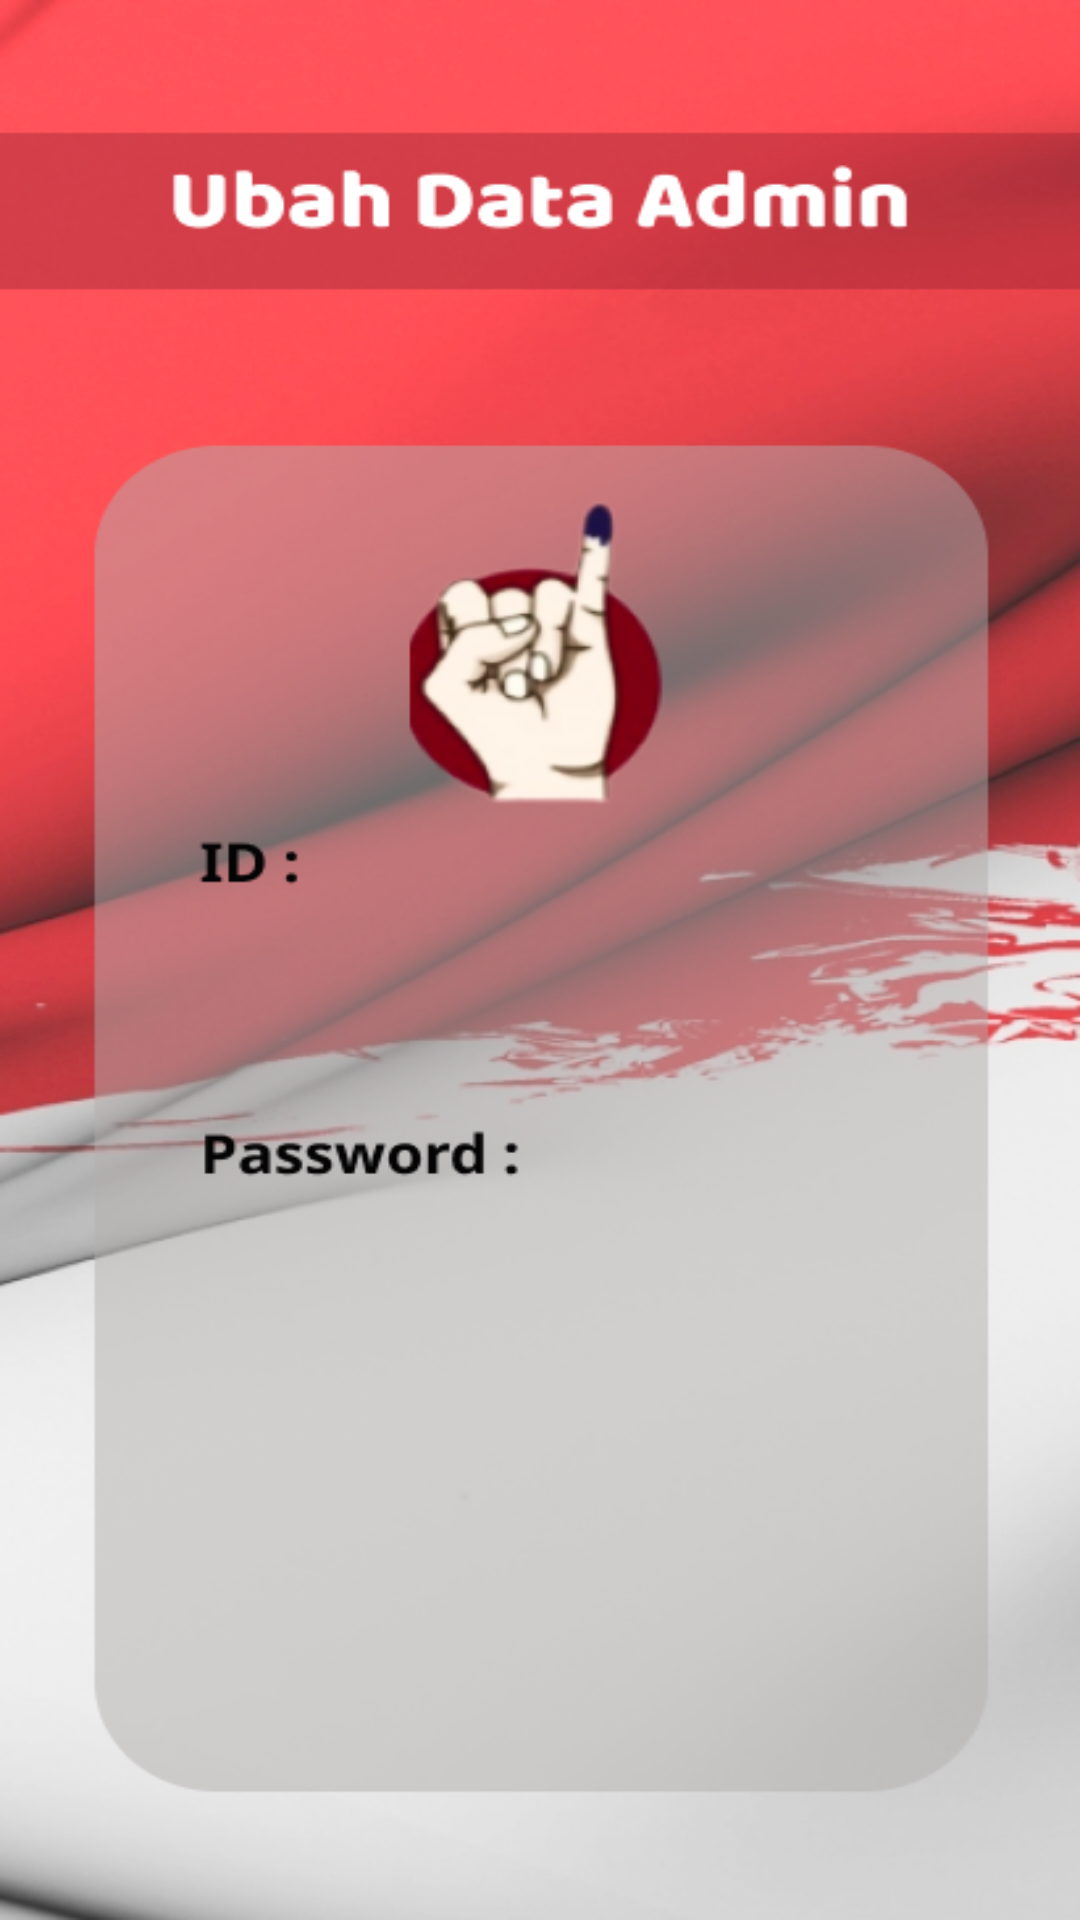

Layout XML and referenced resources for this Android screen:
<!-- AndroidManifest.xml: application theme Theme.RWQu -->
<!-- res/layout/activity_data_admin.xml -->
<?xml version="1.0" encoding="utf-8"?>
<androidx.constraintlayout.widget.ConstraintLayout xmlns:android="http://schemas.android.com/apk/res/android"
    xmlns:app="http://schemas.android.com/apk/res-auto"
    xmlns:tools="http://schemas.android.com/tools"
    android:layout_width="match_parent"
    android:layout_height="match_parent"
    android:background="@drawable/DataAdmin"
    tools:context=".DataAdmin">

</androidx.constraintlayout.widget.ConstraintLayout>
<!-- resources referenced by this layout -->
<resources>
  <!-- drawable DataAdmin: png bitmap (drawable, 229056 bytes) -->
  <style name="Theme.RWQu" parent="Base.Theme.RWQu" />
  <style name="Base.Theme.RWQu" parent="Theme.Material3.DayNight.NoActionBar">
          
  
          <item name="colorPrimary">#8B1E2E</item>
          <item name="colorPrimaryDark">#FF5158</item>
          
      </style>
</resources>
